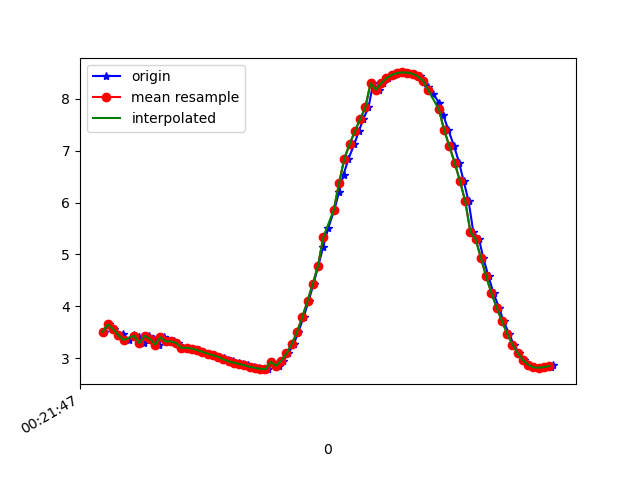

Values plotted in this chart, from the file beside it:
1617668507826, 364144476797136, 3.5074735, -1.0100307, 9.094914
1617668507844, 364144496027906, 3.651, -1.115, 9.026
1617668507863, 364144515258676, 3.562, -1.11, 9.062
1617668507880, 364144534489446, 3.421, -1.217, 9.103
1617668507899, 364144553720216, 3.474, -1.228, 9.081
1617668507919, 364144572950986, 3.351, -1.245, 9.125
1617668507941, 364144592181756, 3.45, -1.4, 9.065
1617668507958, 364144611412526, 3.414, -1.381, 9.082
1617668507976, 364144630643296, 3.291, -1.403, 9.124
1617668507995, 364144649874066, 3.433, -1.484, 9.058
1617668508015, 364144669104836, 3.373, -1.478, 9.082
1617668508035, 364144688335606, 3.263, -1.557, 9.109
1617668508052, 364144707566376, 3.406, -1.608, 9.047
1617668508070, 364144726797146, 3.322, -1.602, 9.079
1617668508093, 364144746027916, 3.324, -1.112, 9.152
1617668508109, 364144765258686, 3.294, -1.715, 9.069
1617668508128, 364144784489456, 3.201, -1.677, 9.11
1617668508147, 364144803720226, 3.202, -1.746, 9.096
1617668508166, 364144822950996, 3.186, -1.745, 9.102
1617668508187, 364144842181766, 3.156, -1.755, 9.11
1617668508204, 364144861412536, 3.122, -1.775, 9.118
1617668508223, 364144880643306, 3.089, -1.792, 9.126
1617668508244, 364144899874076, 3.057, -1.799, 9.136
1617668508263, 364144919104846, 3.025, -1.811, 9.144
1617668508281, 364144938335616, 2.995, -1.839, 9.148
1617668508299, 364144957566386, 2.967, -1.879, 9.149
1617668508317, 364144976797156, 2.94, -1.921, 9.149
1617668508339, 364144996027926, 2.915, -1.959, 9.149
1617668508356, 364145015258696, 2.891, -1.98, 9.152
1617668508375, 364145034489466, 2.862, -1.983, 9.161
1617668508395, 364145053720236, 2.835, -1.975, 9.171
1617668508415, 364145072951006, 2.814, -1.96, 9.18
1617668508432, 364145092181776, 2.797, -1.936, 9.191
1617668508451, 364145111412546, 2.789, -1.865, 9.208
1617668508470, 364145130643316, 2.934, -1.547, 9.222
1617668508490, 364145149874086, 2.854, -1.6, 9.238
1617668508508, 364145169104856, 2.953, -1.49, 9.225
1617668508527, 364145188335626, 3.092, -1.404, 9.193
1617668508548, 364145207566396, 3.276, -1.298, 9.145
1617668508565, 364145226797166, 3.506, -1.151, 9.079
1617668508585, 364145246027936, 3.79, -0.9784, 8.985
1617668508604, 364145265258706, 4.102, -0.8023, 8.864
1617668508623, 364145284489476, 4.431, -0.628, 8.718
1617668508641, 364145303720246, 4.782, -0.4672, 8.541
1617668508660, 364145322951016, 5.151, -0.3157, 8.331
1617668508679, 364145342181786, 5.513, -0.1508, 8.101
1617668508702, 364145361412556, 5.86, 0.04037, 7.855
1617668508720, 364145380643326, 6.203, 0.2346, 7.584
1617668508737, 364145399874096, 6.538, 0.4108, 7.289
1617668508756, 364145419104866, 6.845, 0.5886, 6.989
1617668508778, 364145438335636, 7.123, 0.7822, 6.685
1617668508795, 364145457566406, 7.37, 0.996, 6.382
1617668508812, 364145476797176, 7.605, 1.209, 6.062
1617668508832, 364145496027946, 7.832, 1.379, 5.727
1617668508850, 364145515258716, 8.301, 1.494, 4.991
1617668508873, 364145534489486, 8.173, 1.653, 5.149
1617668508889, 364145553720256, 8.298, 1.793, 4.896
1617668508908, 364145572951026, 8.395, 1.932, 4.672
1617668508931, 364145592313659, 8.459, 2.062, 4.498
1617668508947, 364145611544429, 8.494, 2.185, 4.374
1617668508965, 364145630775199, 8.508, 2.287, 4.293
... 30 more rows
